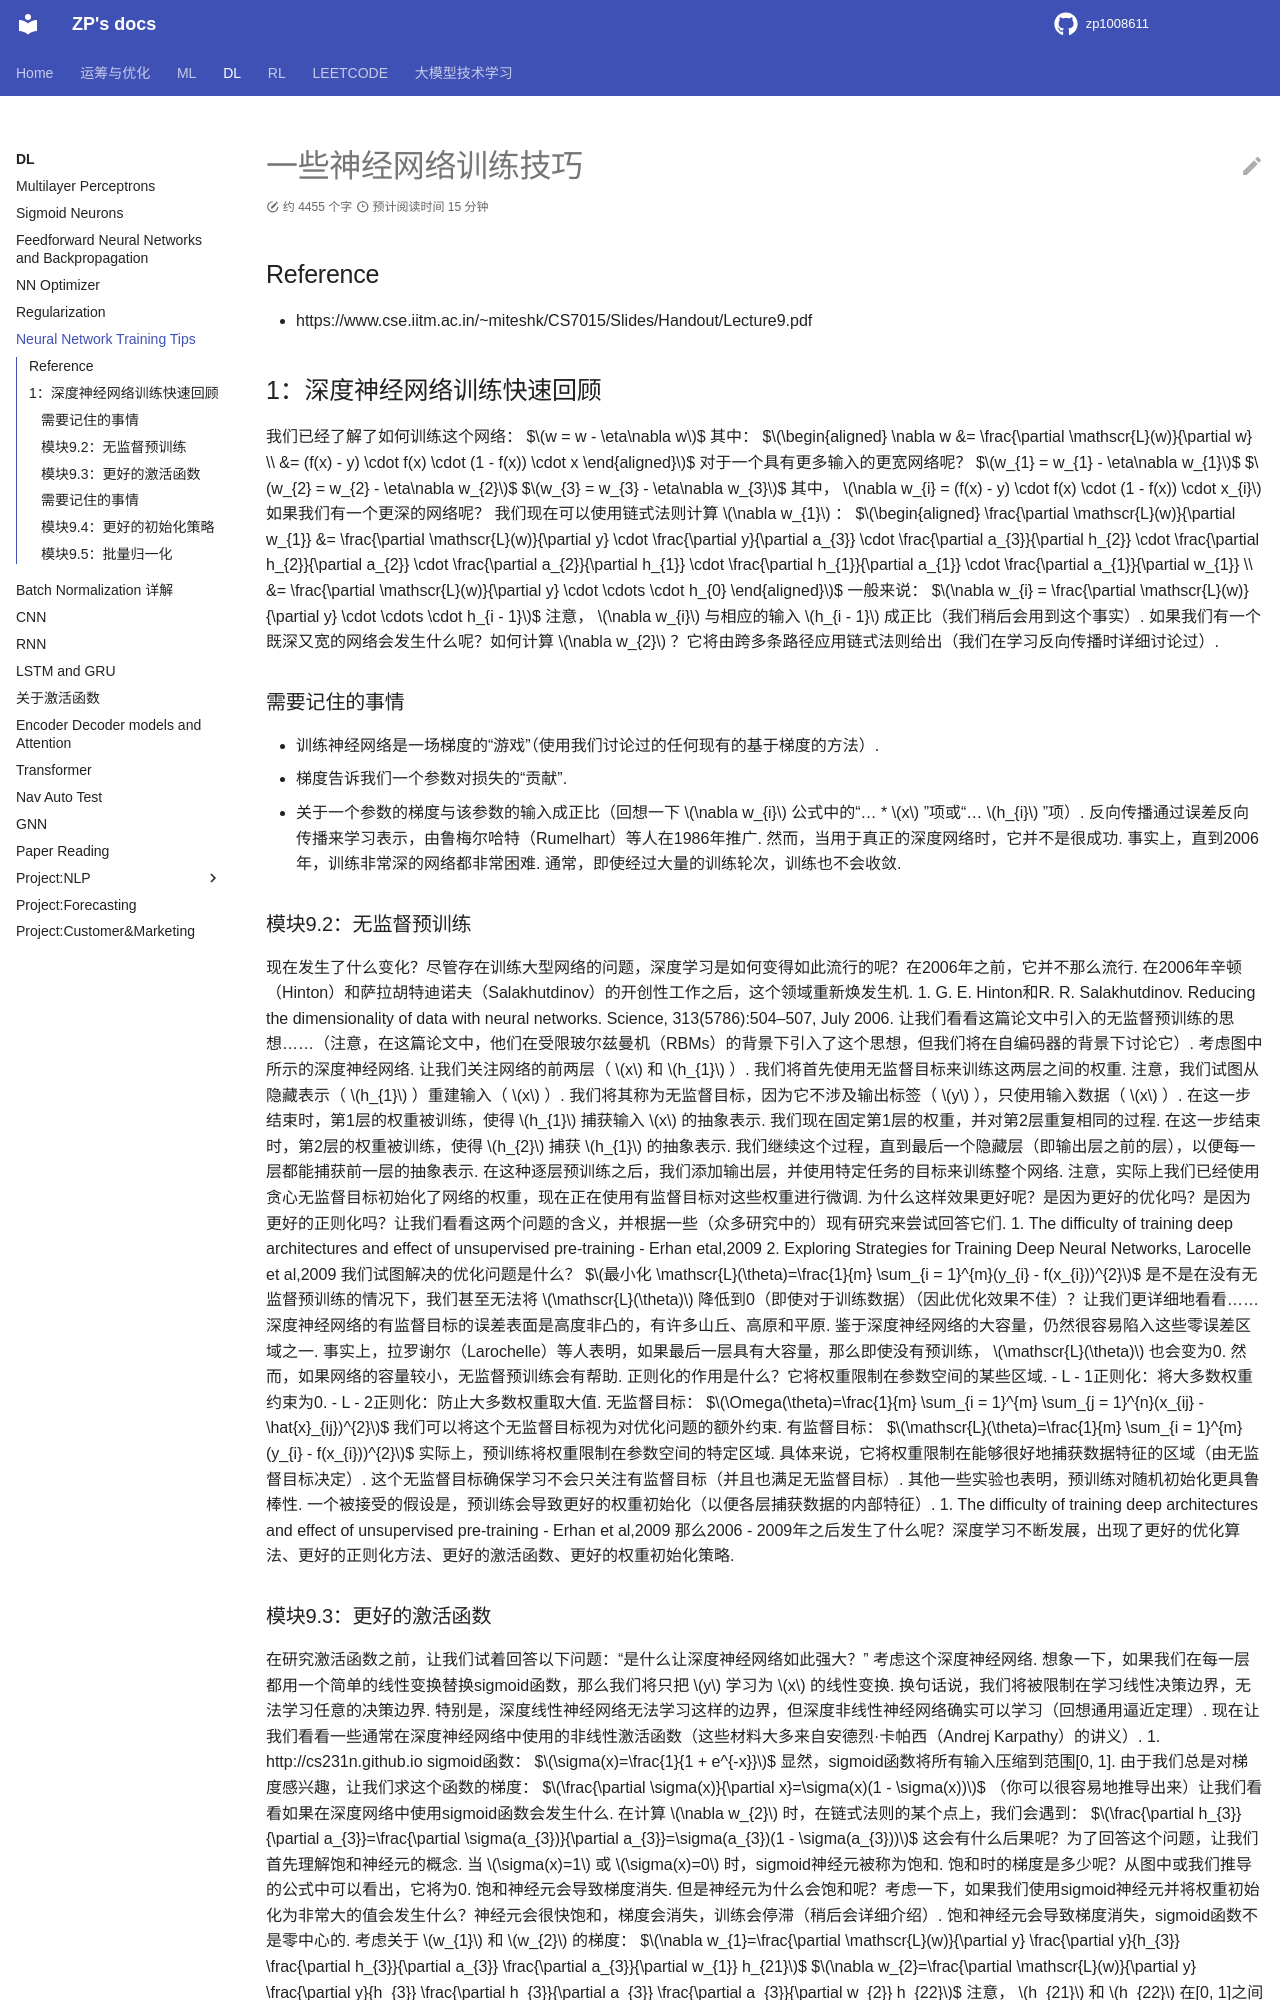

repository: zp1008611/zp1008611.github.io · page: DL/Basics/nn_training_tips/index.html · generator: mkdocs

# 一些神经网络训练技巧

## Reference

- https://www.cse.iitm.ac.in/~miteshk/CS7015/Slides/Handout/Lecture9.pdf


## 1：深度神经网络训练快速回顾

我们已经了解了如何训练这个网络：
$$w = w - \eta\nabla w$$
其中：
$$\begin{aligned} \nabla w &= \frac{\partial \mathscr{L}(w)}{\partial w} \\ &= (f(x) - y) \cdot f(x) \cdot (1 - f(x)) \cdot x \end{aligned}$$
对于一个具有更多输入的更宽网络呢？
$$w_{1} = w_{1} - \eta\nabla w_{1}$$
$$w_{2} = w_{2} - \eta\nabla w_{2}$$
$$w_{3} = w_{3} - \eta\nabla w_{3}$$
其中， $\nabla w_{i} = (f(x) - y) \cdot f(x) \cdot (1 - f(x)) \cdot x_{i}$ 
如果我们有一个更深的网络呢？
我们现在可以使用链式法则计算 $\nabla w_{1}$ ：
$$\begin{aligned} \frac{\partial \mathscr{L}(w)}{\partial w_{1}} &= \frac{\partial \mathscr{L}(w)}{\partial y} \cdot \frac{\partial y}{\partial a_{3}} \cdot \frac{\partial a_{3}}{\partial h_{2}} \cdot \frac{\partial h_{2}}{\partial a_{2}} \cdot \frac{\partial a_{2}}{\partial h_{1}} \cdot \frac{\partial h_{1}}{\partial a_{1}} \cdot \frac{\partial a_{1}}{\partial w_{1}} \\ &= \frac{\partial \mathscr{L}(w)}{\partial y} \cdot \cdots \cdot h_{0} \end{aligned}$$
一般来说：
$$\nabla w_{i} = \frac{\partial \mathscr{L}(w)}{\partial y} \cdot \cdots \cdot h_{i - 1}$$
注意， $\nabla w_{i}$ 与相应的输入 $h_{i - 1}$ 成正比（我们稍后会用到这个事实）. 
如果我们有一个既深又宽的网络会发生什么呢？如何计算 $\nabla w_{2}$ ？它将由跨多条路径应用链式法则给出（我们在学习反向传播时详细讨论过）. 
### 需要记住的事情
- 训练神经网络是一场梯度的“游戏”（使用我们讨论过的任何现有的基于梯度的方法）. 
- 梯度告诉我们一个参数对损失的“贡献”. 
- 关于一个参数的梯度与该参数的输入成正比（回想一下 $\nabla w_{i}$ 公式中的“… \*  $x$ ”项或“…  $h_{i}$ ”项）. 
反向传播通过误差反向传播来学习表示，由鲁梅尔哈特（Rumelhart）等人在1986年推广. 然而，当用于真正的深度网络时，它并不是很成功. 事实上，直到2006年，训练非常深的网络都非常困难. 通常，即使经过大量的训练轮次，训练也不会收敛. 
### 模块9.2：无监督预训练
现在发生了什么变化？尽管存在训练大型网络的问题，深度学习是如何变得如此流行的呢？在2006年之前，它并不那么流行. 在2006年辛顿（Hinton）和萨拉胡特迪诺夫（Salakhutdinov）的开创性工作之后，这个领域重新焕发生机. 
1. G. E. Hinton和R. R. Salakhutdinov. Reducing the dimensionality of data with neural networks. Science, 313(5786):504–507, July 2006.
让我们看看这篇论文中引入的无监督预训练的思想……（注意，在这篇论文中，他们在受限玻尔兹曼机（RBMs）的背景下引入了这个思想，但我们将在自编码器的背景下讨论它）. 
考虑图中所示的深度神经网络. 让我们关注网络的前两层（ $x$ 和 $h_{1}$ ）. 我们将首先使用无监督目标来训练这两层之间的权重. 注意，我们试图从隐藏表示（ $h_{1}$ ）重建输入（ $x$ ）. 我们将其称为无监督目标，因为它不涉及输出标签（ $y$ ），只使用输入数据（ $x$ ）. 
在这一步结束时，第1层的权重被训练，使得 $h_{1}$ 捕获输入 $x$ 的抽象表示. 
我们现在固定第1层的权重，并对第2层重复相同的过程. 在这一步结束时，第2层的权重被训练，使得 $h_{2}$ 捕获 $h_{1}$ 的抽象表示. 我们继续这个过程，直到最后一个隐藏层（即输出层之前的层），以便每一层都能捕获前一层的抽象表示. 
在这种逐层预训练之后，我们添加输出层，并使用特定任务的目标来训练整个网络. 注意，实际上我们已经使用贪心无监督目标初始化了网络的权重，现在正在使用有监督目标对这些权重进行微调. 
为什么这样效果更好呢？是因为更好的优化吗？是因为更好的正则化吗？让我们看看这两个问题的含义，并根据一些（众多研究中的）现有研究来尝试回答它们. 
1. The difficulty of training deep architectures and effect of unsupervised pre-training - Erhan etal,2009
2. Exploring Strategies for Training Deep Neural Networks, Larocelle et al,2009
我们试图解决的优化问题是什么？
$$最小化 \mathscr{L}(\theta)=\frac{1}{m} \sum_{i = 1}^{m}(y_{i} - f(x_{i}))^{2}$$
是不是在没有无监督预训练的情况下，我们甚至无法将 $\mathscr{L}(\theta)$ 降低到0（即使对于训练数据）（因此优化效果不佳）？让我们更详细地看看……
深度神经网络的有监督目标的误差表面是高度非凸的，有许多山丘、高原和平原. 鉴于深度神经网络的大容量，仍然很容易陷入这些零误差区域之一. 事实上，拉罗谢尔（Larochelle）等人表明，如果最后一层具有大容量，那么即使没有预训练， $\mathscr{L}(\theta)$ 也会变为0. 然而，如果网络的容量较小，无监督预训练会有帮助. 
正则化的作用是什么？它将权重限制在参数空间的某些区域. 
- L - 1正则化：将大多数权重约束为0. 
- L - 2正则化：防止大多数权重取大值. 
无监督目标：
$$\Omega(\theta)=\frac{1}{m} \sum_{i = 1}^{m} \sum_{j = 1}^{n}(x_{ij} - \hat{x}_{ij})^{2}$$
我们可以将这个无监督目标视为对优化问题的额外约束. 
有监督目标：
$$\mathscr{L}(\theta)=\frac{1}{m} \sum_{i = 1}^{m}(y_{i} - f(x_{i}))^{2}$$
实际上，预训练将权重限制在参数空间的特定区域. 具体来说，它将权重限制在能够很好地捕获数据特征的区域（由无监督目标决定）. 这个无监督目标确保学习不会只关注有监督目标（并且也满足无监督目标）. 
其他一些实验也表明，预训练对随机初始化更具鲁棒性. 一个被接受的假设是，预训练会导致更好的权重初始化（以便各层捕获数据的内部特征）. 
1. The difficulty of training deep architectures and effect of unsupervised pre-training - Erhan et al,2009
那么2006 - 2009年之后发生了什么呢？深度学习不断发展，出现了更好的优化算法、更好的正则化方法、更好的激活函数、更好的权重初始化策略.
